Run: headless pygame with SDL's dummy video driver; simulated clock (each Clock.tick advances the game by its frame time, no real sleeping); random seed 0; keys injected as events and as key.get_pressed() state; no mouse input.
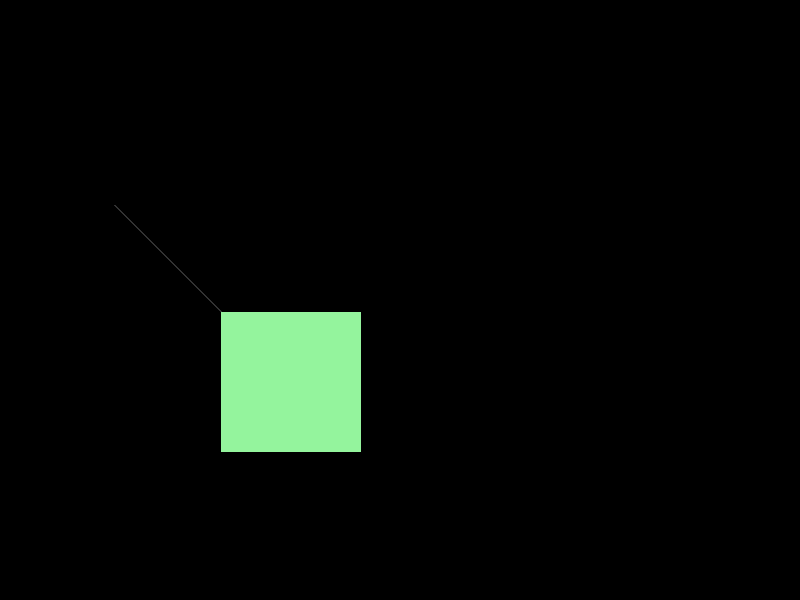
Frame 1 of 4 · flips 1–60 · no input
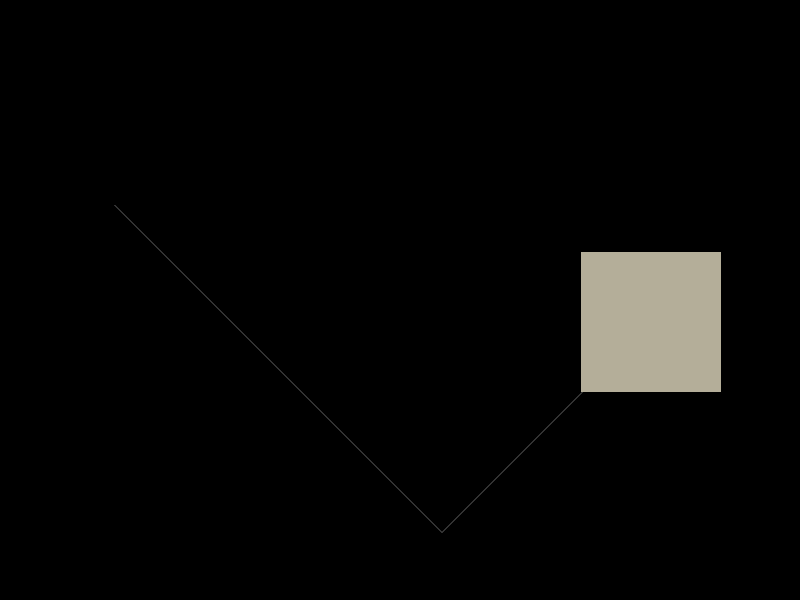
Frame 2 of 4 · flips 61–180 · tapped SPACE, RETURN · held RIGHT (→), D
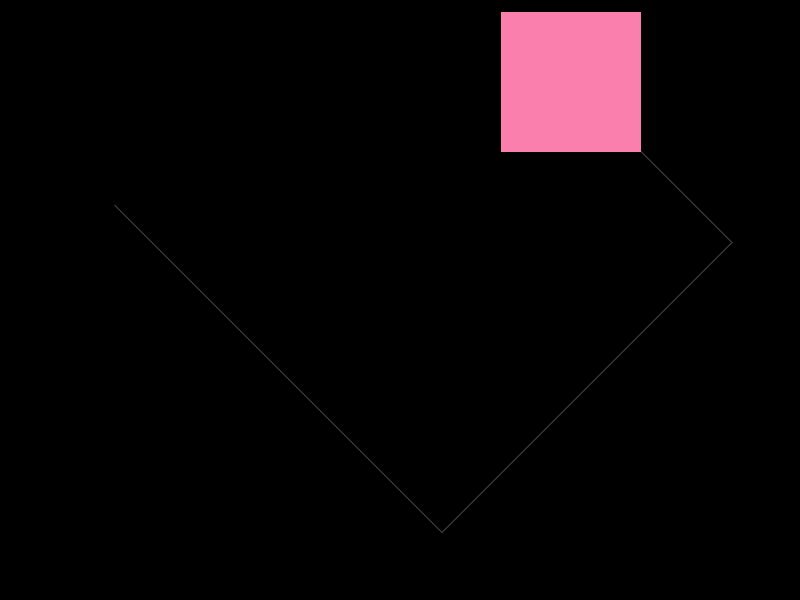
Frame 3 of 4 · flips 181–300 · held DOWN (↓), S
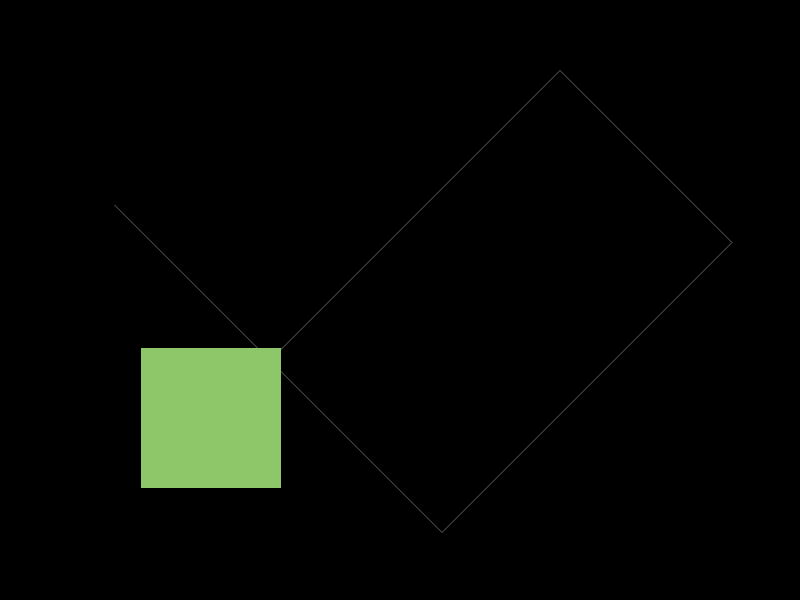
Frame 4 of 4 · flips 301–420 · held LEFT (←), A, UP (↑), W

The pygame program that drew these frames:

import pygame
import random

# Initialize pygame
pygame.init()

# Screen dimensions
screen_width = 800
screen_height = 600

# Colors
white = (255, 255, 255)
black = (0, 0, 0)
trail_color = (50, 50, 50)

# Set up the display
screen = pygame.display.set_mode((screen_width, screen_height))
pygame.display.set_caption("DVD Logo Path Tracking")

# Load DVD logo (using a simple rectangle for simplicity)
logo_width, logo_height = 140, 140  # Standard size similar to the article's reference
logo_color = (random.randint(50, 255), random.randint(50, 255), random.randint(50, 255))
logo_x, logo_y = random.randint(0, screen_width - logo_width), random.randint(0, screen_height - logo_height)

# Movement speed
speed_x = 3
speed_y = 3

# To store the path of the logo
path = []

# Corners hit tracker and bounce counter
corners_hit = set()
bounce_count = 0

# Function to check if the logo hits a corner and return which one
def check_corner(x, y, width, height, screen_width, screen_height):
    if x == 0 and y == 0:
        return "Top-left"
    elif x == screen_width - width and y == 0:
        return "Top-right"
    elif x == 0 and y == screen_height - height:
        return "Bottom-left"
    elif x == screen_width - width and y == screen_height - height:
        return "Bottom-right"
    return None

# Main loop
running = True
clock = pygame.time.Clock()

while running:
    for event in pygame.event.get():
        if event.type == pygame.QUIT:
            running = False
        elif event.type == pygame.KEYDOWN:
            if event.key == pygame.K_UP:
                speed_x *= 1.5
                speed_y *= 1.5
            elif event.key == pygame.K_DOWN:
                speed_x /= 1.5
                speed_y /= 1.5

    # Move the logo
    logo_x += speed_x
    logo_y += speed_y

    # Add the current position to the path
    path.append((logo_x + logo_width // 2, logo_y + logo_height // 2))  # Store center of the logo

    # Check for collisions with the screen edges and bounce
    if logo_x <= 0 or logo_x + logo_width >= screen_width:
        speed_x = -speed_x
        logo_color = (random.randint(50, 255), random.randint(50, 255), random.randint(50, 255))  # Change color
        bounce_count += 1

    if logo_y <= 0 or logo_y + logo_height >= screen_height:
        speed_y = -speed_y
        logo_color = (random.randint(50, 255), random.randint(50, 255), random.randint(50, 255))  # Change color
        bounce_count += 1

    # Check if the logo hits a corner
    corner_hit = check_corner(logo_x, logo_y, logo_width, logo_height, screen_width, screen_height)
    if corner_hit and corner_hit not in corners_hit:
        corners_hit.add(corner_hit)
        print(f"The logo hit the {corner_hit} corner!")

    # Fill the screen with black
    screen.fill(black)

    # Draw the path of the logo
    if len(path) > 1:
        pygame.draw.lines(screen, trail_color, False, path, 2)  # Draw the path with lines

    # Draw the logo
    pygame.draw.rect(screen, logo_color, (logo_x, logo_y, logo_width, logo_height))

    # Update the display
    pygame.display.flip()

    # Cap the frame rate
    clock.tick(60)

    # Predict if a corner should be hit based on bounce count (approx every 550 bounces)
    if bounce_count >= 550:
        print("The logo should have hit a corner based on bounce frequency.")
        bounce_count = 0  # Reset count for continued observation

# Final message after the loop ends
if corners_hit:
    print(f"Conclusion: The logo hit the following corners: {', '.join(corners_hit)}.")
else:
    print("Conclusion: The logo did not hit any corners during the simulation.")

# Quit pygame
pygame.quit()
